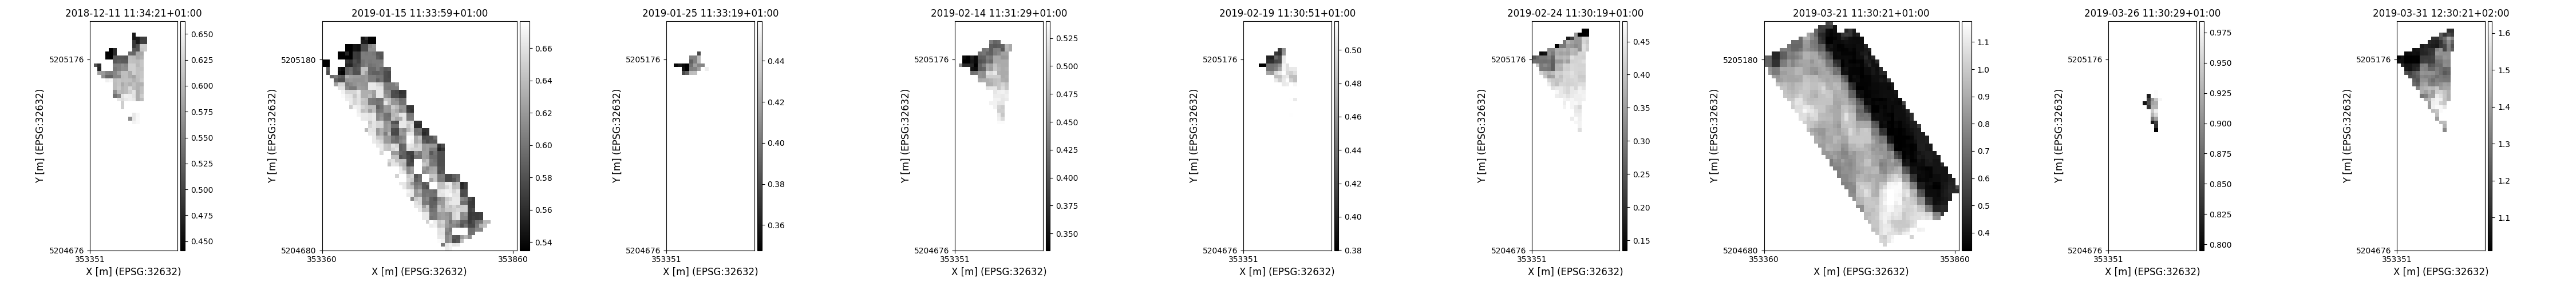

Data behind this chart, as committed beside it:
time, y, x, lai, pheno_phase
2018-12-11 11:34:21+01:00, 5205011, 353466, 0.651, germination-endoftillering
2018-12-11 11:34:21+01:00, 5205011, 353476, 0.6561, germination-endoftillering
2018-12-11 11:34:21+01:00, 5205021, 353456, 0.5637, germination-endoftillering
2018-12-11 11:34:21+01:00, 5205021, 353466, 0.6415, germination-endoftillering
2018-12-11 11:34:21+01:00, 5205021, 353476, 0.6561, germination-endoftillering
2018-12-11 11:34:21+01:00, 5205031, 353456, 0.6617, germination-endoftillering
2018-12-11 11:34:21+01:00, 5205031, 353466, 0.6415, germination-endoftillering
2018-12-11 11:34:21+01:00, 5205031, 353476, 0.6551, germination-endoftillering
2018-12-11 11:34:21+01:00, 5205041, 353446, 0.672, germination-endoftillering
2018-12-11 11:34:21+01:00, 5205041, 353456, 0.6617, germination-endoftillering
2018-12-11 11:34:21+01:00, 5205051, 353436, 0.6205, germination-endoftillering
2018-12-11 11:34:21+01:00, 5205051, 353446, 0.6753, germination-endoftillering
2018-12-11 11:34:21+01:00, 5205061, 353436, 0.6194, germination-endoftillering
2018-12-11 11:34:21+01:00, 5205061, 353446, 0.677, germination-endoftillering
2018-12-11 11:34:21+01:00, 5205071, 353426, 0.6403, germination-endoftillering
2018-12-11 11:34:21+01:00, 5205071, 353436, 0.6311, germination-endoftillering
2018-12-11 11:34:21+01:00, 5205071, 353446, 0.642, germination-endoftillering
2018-12-11 11:34:21+01:00, 5205071, 353456, 0.6463, germination-endoftillering
2018-12-11 11:34:21+01:00, 5205071, 353466, 0.642, germination-endoftillering
2018-12-11 11:34:21+01:00, 5205071, 353476, 0.5899, germination-endoftillering
2018-12-11 11:34:21+01:00, 5205071, 353486, 0.6039, germination-endoftillering
2018-12-11 11:34:21+01:00, 5205081, 353416, 0.5383, germination-endoftillering
2018-12-11 11:34:21+01:00, 5205081, 353426, 0.5571, germination-endoftillering
2018-12-11 11:34:21+01:00, 5205081, 353436, 0.6376, germination-endoftillering
2018-12-11 11:34:21+01:00, 5205081, 353446, 0.6489, germination-endoftillering
2018-12-11 11:34:21+01:00, 5205081, 353456, 0.6463, germination-endoftillering
2018-12-11 11:34:21+01:00, 5205081, 353466, 0.636, germination-endoftillering
2018-12-11 11:34:21+01:00, 5205081, 353476, 0.5899, germination-endoftillering
2018-12-11 11:34:21+01:00, 5205081, 353486, 0.6174, germination-endoftillering
2018-12-11 11:34:21+01:00, 5205091, 353416, 0.5648, germination-endoftillering
2018-12-11 11:34:21+01:00, 5205091, 353426, 0.6034, germination-endoftillering
2018-12-11 11:34:21+01:00, 5205091, 353436, 0.5981, germination-endoftillering
2018-12-11 11:34:21+01:00, 5205091, 353446, 0.6038, germination-endoftillering
2018-12-11 11:34:21+01:00, 5205091, 353456, 0.6205, germination-endoftillering
2018-12-11 11:34:21+01:00, 5205091, 353466, 0.6382, germination-endoftillering
2018-12-11 11:34:21+01:00, 5205091, 353476, 0.5899, germination-endoftillering
2018-12-11 11:34:21+01:00, 5205091, 353486, 0.6075, germination-endoftillering
2018-12-11 11:34:21+01:00, 5205101, 353416, 0.6041, germination-endoftillering
2018-12-11 11:34:21+01:00, 5205101, 353426, 0.6147, germination-endoftillering
2018-12-11 11:34:21+01:00, 5205101, 353436, 0.5981, germination-endoftillering
2018-12-11 11:34:21+01:00, 5205101, 353446, 0.6037, germination-endoftillering
2018-12-11 11:34:21+01:00, 5205101, 353456, 0.6282, germination-endoftillering
2018-12-11 11:34:21+01:00, 5205101, 353466, 0.6039, germination-endoftillering
2018-12-11 11:34:21+01:00, 5205101, 353476, 0.594, germination-endoftillering
2018-12-11 11:34:21+01:00, 5205101, 353486, 0.6075, germination-endoftillering
2018-12-11 11:34:21+01:00, 5205111, 353416, 0.6038, germination-endoftillering
2018-12-11 11:34:21+01:00, 5205111, 353426, 0.6117, germination-endoftillering
2018-12-11 11:34:21+01:00, 5205111, 353436, 0.5884, germination-endoftillering
2018-12-11 11:34:21+01:00, 5205111, 353446, 0.6029, germination-endoftillering
2018-12-11 11:34:21+01:00, 5205111, 353456, 0.594, germination-endoftillering
2018-12-11 11:34:21+01:00, 5205111, 353466, 0.6075, germination-endoftillering
2018-12-11 11:34:21+01:00, 5205111, 353476, 0.594, germination-endoftillering
2018-12-11 11:34:21+01:00, 5205111, 353486, 0.594, germination-endoftillering
2018-12-11 11:34:21+01:00, 5205121, 353396, 0.6489, germination-endoftillering
2018-12-11 11:34:21+01:00, 5205121, 353406, 0.6551, germination-endoftillering
2018-12-11 11:34:21+01:00, 5205121, 353416, 0.6062, germination-endoftillering
2018-12-11 11:34:21+01:00, 5205121, 353426, 0.6117, germination-endoftillering
2018-12-11 11:34:21+01:00, 5205121, 353436, 0.6062, germination-endoftillering
2018-12-11 11:34:21+01:00, 5205121, 353446, 0.6078, germination-endoftillering
2018-12-11 11:34:21+01:00, 5205121, 353456, 0.6075, germination-endoftillering
... 27,264 more rows
